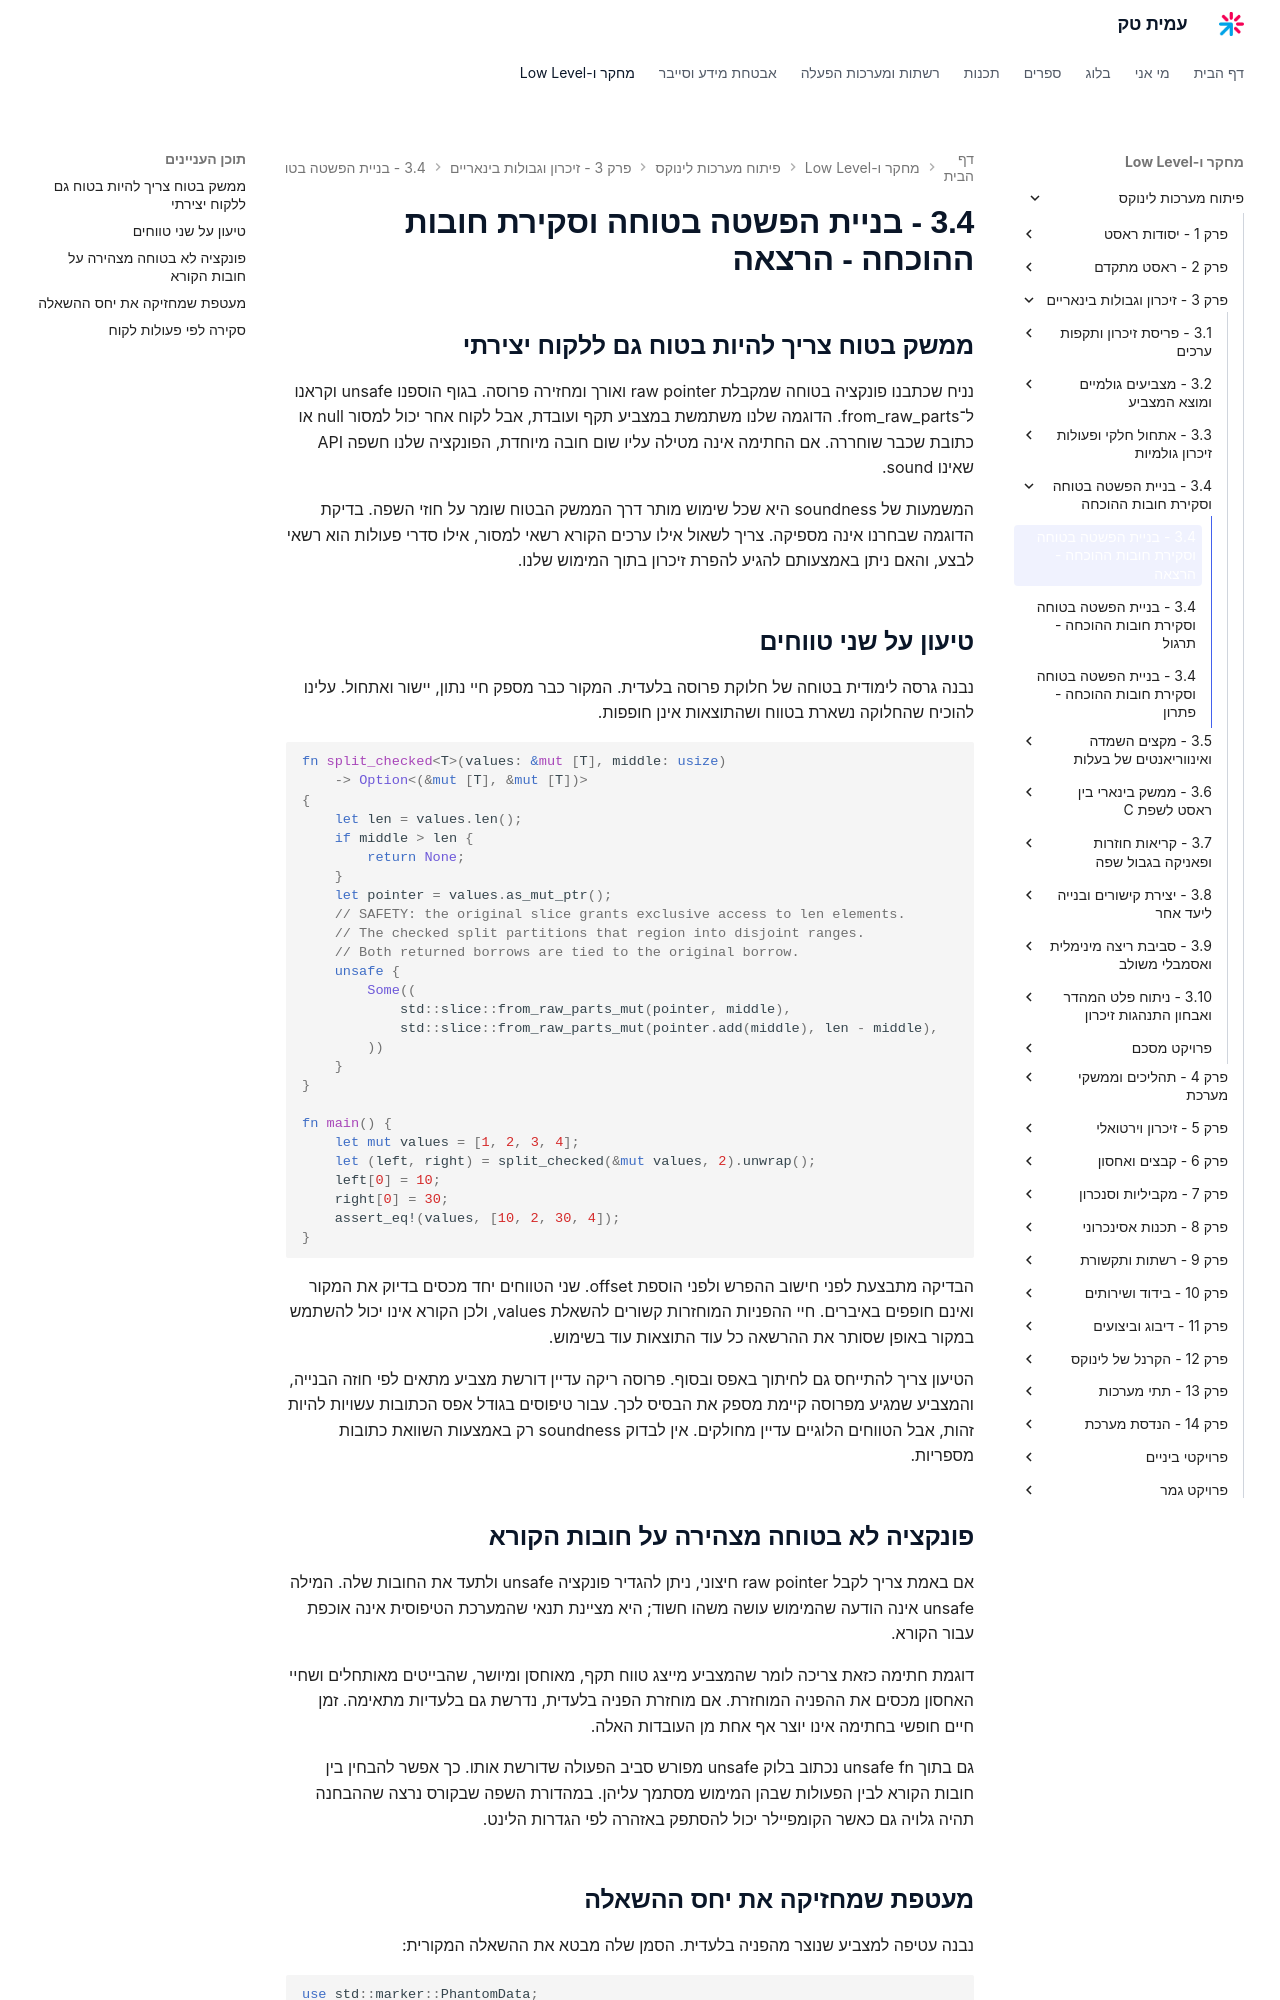

repository: AmitPinchasi/amittech · page: פיתוח-מערכות-לינוקס/3 - זיכרון וגבולות בינאריים/3.4 - בניית הפשטה בטוחה וסקירת חובות ההוכחה/3.4 - בניית הפשטה בטוחה וסקירת חובות ההוכחה - הרצאה/index.html · generator: mkdocs

## ממשק בטוח צריך להיות בטוח גם ללקוח יצירתי

נניח שכתבנו פונקציה בטוחה שמקבלת raw pointer ואורך ומחזירה פרוסה. בגוף הוספנו unsafe וקראנו ל־from_raw_parts. הדוגמה שלנו משתמשת במצביע תקף ועובדת, אבל לקוח אחר יכול למסור null או כתובת שכבר שוחררה. אם החתימה אינה מטילה עליו שום חובה מיוחדת, הפונקציה שלנו חשפה API שאינו sound.

המשמעות של soundness היא שכל שימוש מותר דרך הממשק הבטוח שומר על חוזי השפה. בדיקת הדוגמה שבחרנו אינה מספיקה. צריך לשאול אילו ערכים הקורא רשאי למסור, אילו סדרי פעולות הוא רשאי לבצע, והאם ניתן באמצעותם להגיע להפרת זיכרון בתוך המימוש שלנו.

## טיעון על שני טווחים

נבנה גרסה לימודית בטוחה של חלוקת פרוסה בלעדית. המקור כבר מספק חיי נתון, יישור ואתחול. עלינו להוכיח שהחלוקה נשארת בטווח ושהתוצאות אינן חופפות.

```rust
fn split_checked<T>(values: &mut [T], middle: usize)
    -> Option<(&mut [T], &mut [T])>
{
    let len = values.len();
    if middle > len {
        return None;
    }
    let pointer = values.as_mut_ptr();
    // SAFETY: the original slice grants exclusive access to len elements.
    // The checked split partitions that region into disjoint ranges.
    // Both returned borrows are tied to the original borrow.
    unsafe {
        Some((
            std::slice::from_raw_parts_mut(pointer, middle),
            std::slice::from_raw_parts_mut(pointer.add(middle), len - middle),
        ))
    }
}

fn main() {
    let mut values = [1, 2, 3, 4];
    let (left, right) = split_checked(&mut values, 2).unwrap();
    left[0] = 10;
    right[0] = 30;
    assert_eq!(values, [10, 2, 30, 4]);
}
```

הבדיקה מתבצעת לפני חישוב ההפרש ולפני הוספת offset. שני הטווחים יחד מכסים בדיוק את המקור ואינם חופפים באיברים. חיי ההפניות המוחזרות קשורים להשאלת values, ולכן הקורא אינו יכול להשתמש במקור באופן שסותר את ההרשאה כל עוד התוצאות עוד בשימוש.

הטיעון צריך להתייחס גם לחיתוך באפס ובסוף. פרוסה ריקה עדיין דורשת מצביע מתאים לפי חוזה הבנייה, והמצביע שמגיע מפרוסה קיימת מספק את הבסיס לכך. עבור טיפוסים בגודל אפס הכתובות עשויות להיות זהות, אבל הטווחים הלוגיים עדיין מחולקים. אין לבדוק soundness רק באמצעות השוואת כתובות מספריות.

## פונקציה לא בטוחה מצהירה על חובות הקורא

אם באמת צריך לקבל raw pointer חיצוני, ניתן להגדיר פונקציה unsafe ולתעד את החובות שלה. המילה unsafe אינה הודעה שהמימוש עושה משהו חשוד; היא מציינת תנאי שהמערכת הטיפוסית אינה אוכפת עבור הקורא.

דוגמת חתימה כזאת צריכה לומר שהמצביע מייצג טווח תקף, מאוחסן ומיושר, שהבייטים מאותחלים ושחיי האחסון מכסים את ההפניה המוחזרת. אם מוחזרת הפניה בלעדית, נדרשת גם בלעדיות מתאימה. זמן חיים חופשי בחתימה אינו יוצר אף אחת מן העובדות האלה.

גם בתוך unsafe fn נכתוב בלוק unsafe מפורש סביב הפעולה שדורשת אותו. כך אפשר להבחין בין חובות הקורא לבין הפעולות שבהן המימוש מסתמך עליהן. במהדורת השפה שבקורס נרצה שההבחנה תהיה גלויה גם כאשר הקומפיילר יכול להסתפק באזהרה לפי הגדרות הלינט.
